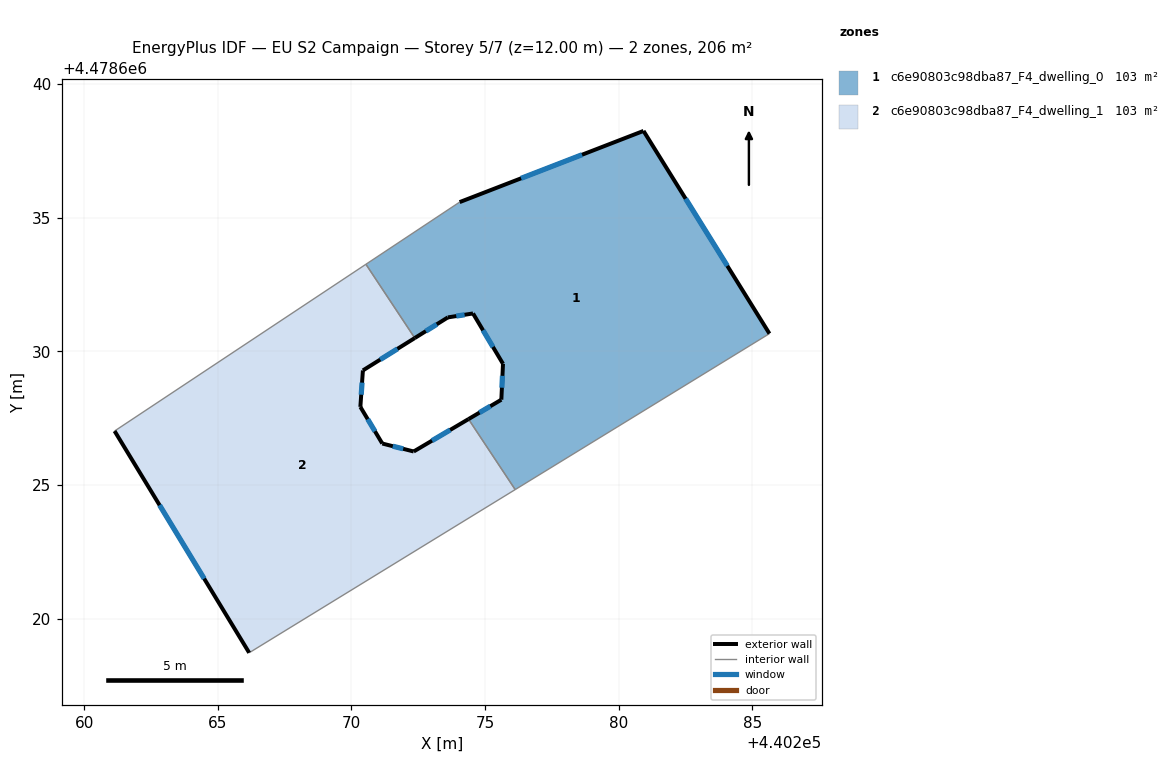
=== STOREY PLAN SPEC (per zone: floor XY polygon, exterior-wall plan segments, windows/doors) ===
zone 1: c6e90803c98dba87_F4_dwelling_0  (103.2 m²)
  floor: (440280.93, 4478638.25) (440285.64, 4478630.66) (440276.13, 4478624.83) (440274.38, 4478627.46) (440275.61, 4478628.19) (440275.67, 4478629.53) (440274.55, 4478631.42) (440273.61, 4478631.27) (440272.37, 4478630.50) (440270.54, 4478633.26) (440274.05, 4478635.58)
  exterior wall: (440275.61, 4478628.19) – (440274.38, 4478627.46)  [1.4 m]
    window: (440275.20, 4478627.95) – (440274.79, 4478627.71)  [0.5 m²]
  exterior wall: (440275.67, 4478629.53) – (440275.61, 4478628.19)  [1.3 m]
    window: (440275.65, 4478629.08) – (440275.63, 4478628.64)  [0.4 m²]
  exterior wall: (440274.55, 4478631.42) – (440275.67, 4478629.53)  [2.2 m]
    window: (440274.93, 4478630.79) – (440275.30, 4478630.16)  [0.7 m²]
  exterior wall: (440273.61, 4478631.27) – (440274.55, 4478631.42)  [1.0 m]
    window: (440273.92, 4478631.32) – (440274.24, 4478631.37)  [0.3 m²]
  exterior wall: (440272.37, 4478630.50) – (440273.61, 4478631.27)  [1.5 m]
    window: (440272.78, 4478630.76) – (440273.19, 4478631.01)  [0.5 m²]
  exterior wall: (440280.93, 4478638.25) – (440274.05, 4478635.58)  [7.4 m]
    window: (440278.63, 4478637.36) – (440276.35, 4478636.48)  [2.4 m²]
  exterior wall: (440285.64, 4478630.66) – (440280.93, 4478638.25)  [8.9 m]
    window: (440284.07, 4478633.20) – (440282.51, 4478635.71)  [2.9 m²]
  interior walls: 4
zone 2: c6e90803c98dba87_F4_dwelling_1  (103.2 m²)
  floor: (440272.37, 4478630.50) (440270.43, 4478629.29) (440270.33, 4478627.92) (440271.15, 4478626.55) (440272.33, 4478626.25) (440274.38, 4478627.46) (440276.13, 4478624.83) (440266.17, 4478618.72) (440261.13, 4478627.02) (440270.54, 4478633.26)
  exterior wall: (440270.43, 4478629.29) – (440272.37, 4478630.50)  [2.3 m]
    window: (440271.08, 4478629.69) – (440271.72, 4478630.09)  [0.8 m²]
  exterior wall: (440270.33, 4478627.92) – (440270.43, 4478629.29)  [1.4 m]
    window: (440270.37, 4478628.38) – (440270.40, 4478628.83)  [0.5 m²]
  exterior wall: (440271.15, 4478626.55) – (440270.33, 4478627.92)  [1.6 m]
    window: (440270.88, 4478627.01) – (440270.61, 4478627.46)  [0.5 m²]
  exterior wall: (440272.33, 4478626.25) – (440271.15, 4478626.55)  [1.2 m]
    window: (440271.94, 4478626.35) – (440271.55, 4478626.45)  [0.4 m²]
  exterior wall: (440274.38, 4478627.46) – (440272.33, 4478626.25)  [2.4 m]
    window: (440273.70, 4478627.06) – (440273.02, 4478626.66)  [0.8 m²]
  exterior wall: (440261.14, 4478627.02) – (440266.17, 4478618.72)  [9.7 m]
    window: (440262.82, 4478624.24) – (440264.49, 4478621.49)  [3.2 m²]
  interior walls: 4

=== DERIVED (storey summary) ===
Building: EU S2 Campaign
Storey: 5 of 7  (floor level z = 12.00 m)
Storey gross floor area: 206.5 m²
Zones on this storey: 2
  - c6e90803c98dba87_F4_dwelling_0: floor 103.2 m²; exterior wall 23.7 m (71.1 m²); 7 window(s) 7.8 m²; WWR 11.0%
  - c6e90803c98dba87_F4_dwelling_1: floor 103.2 m²; exterior wall 18.6 m (55.7 m²); 6 window(s) 6.1 m²; WWR 11.0%
Zone adjacency (shared interzone walls):
  - c6e90803c98dba87_F4_dwelling_0 ↔ c6e90803c98dba87_F4_dwelling_1